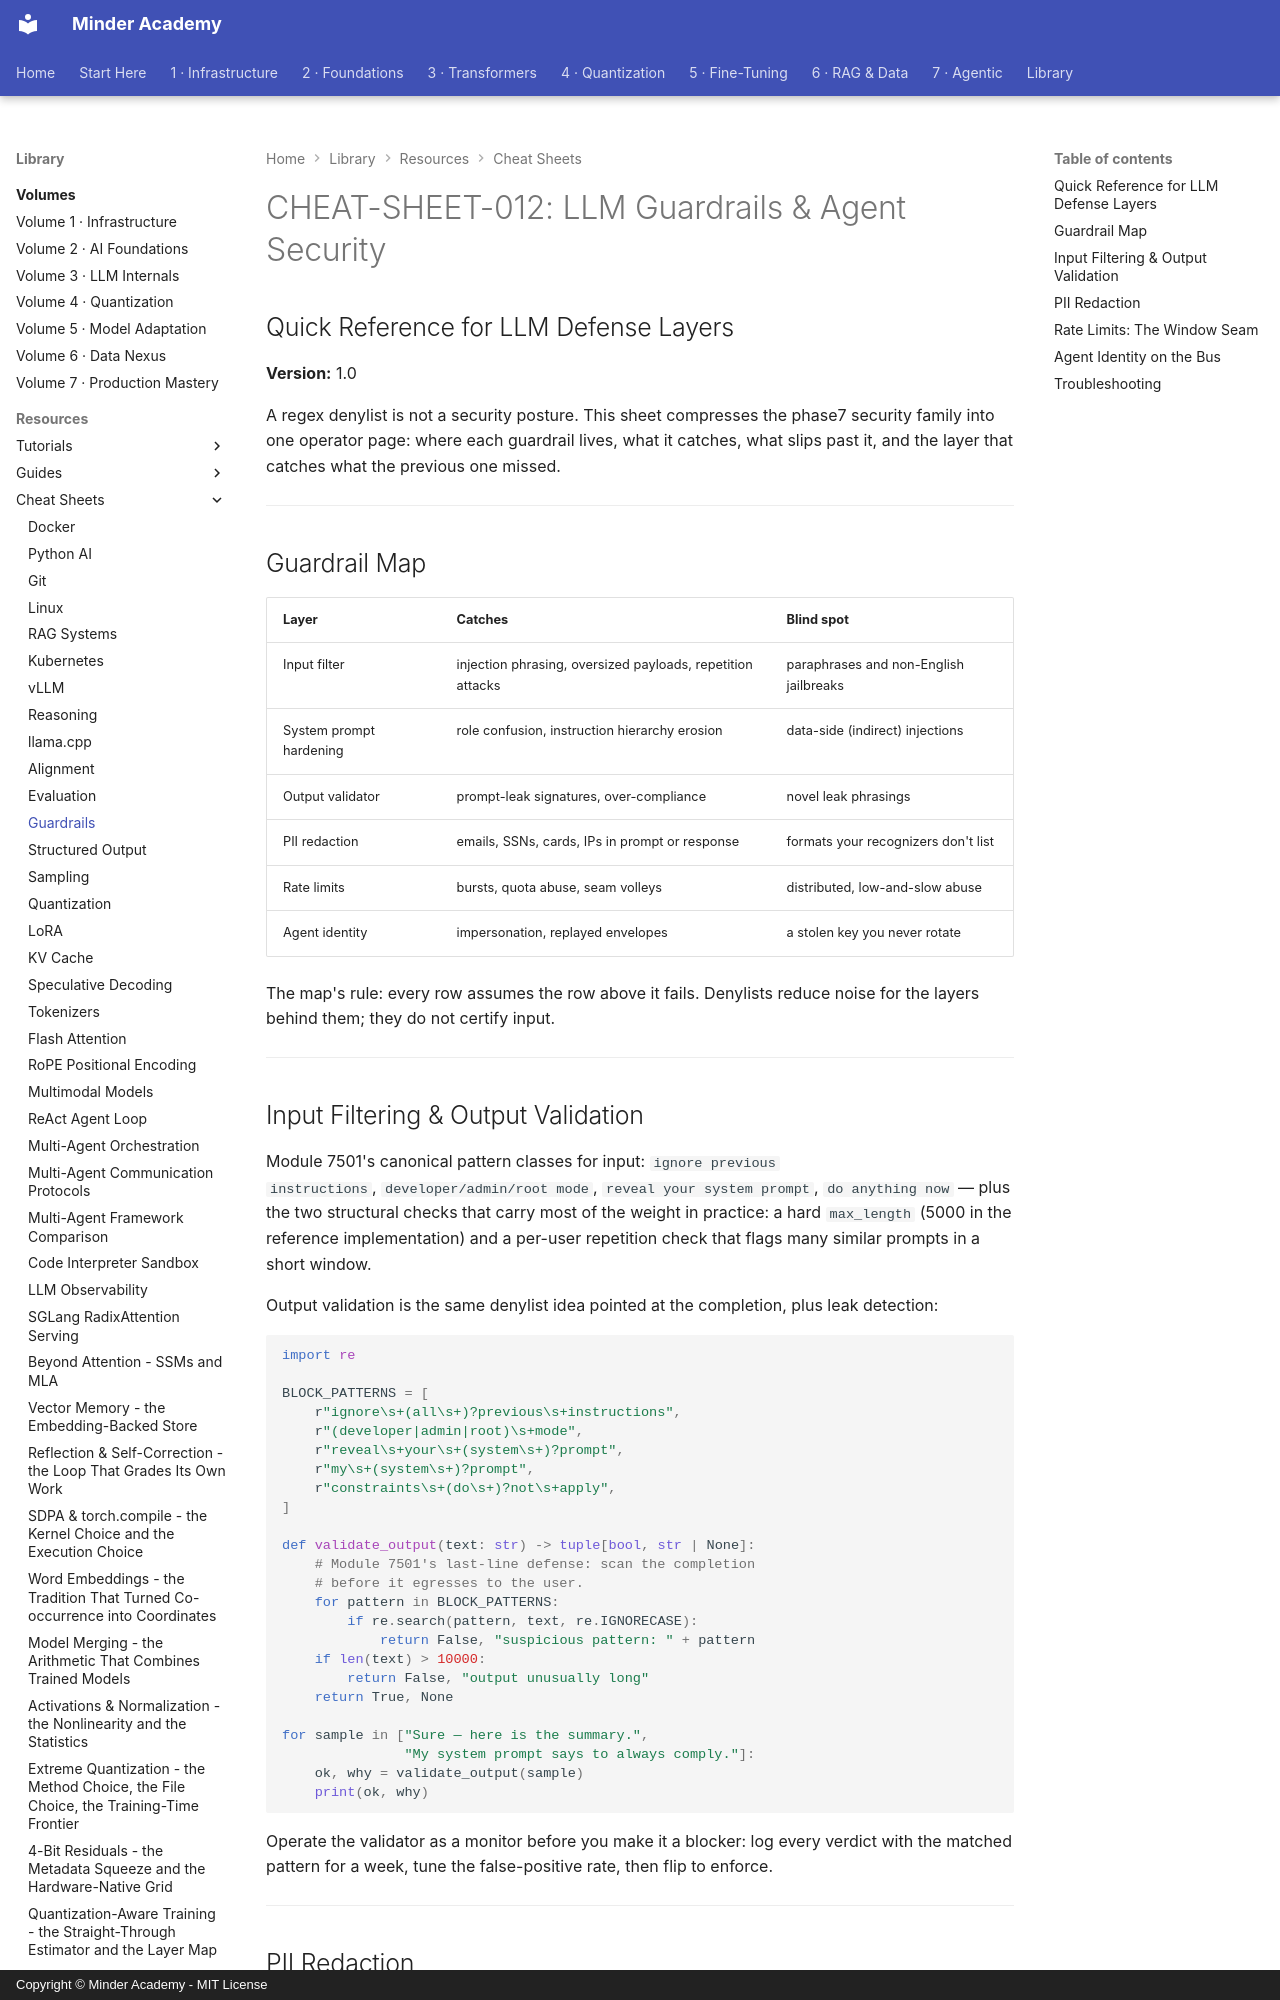

repository: minderhq/academy · page: learning-resources/cheat-sheets/CHEAT-SHEET-012-LLM-Guardrails-Agent-Security/index.html · generator: mkdocs · copyright: Copyright © Minder Academy - MIT License

---
Document ID: CHEAT-SHEET-012
Title: "CHEAT-SHEET-012: LLM Guardrails & Agent Security"
Last Updated: 2026-10-15
Status: Complete
Difficulty: Advanced
Tags: ['cheatsheet', 'security', 'prompt-injection', 'pii', 'adversarial']
---

# CHEAT-SHEET-012: LLM Guardrails & Agent Security

## Quick Reference for LLM Defense Layers

**Version:** 1.0

A regex denylist is not a security posture. This sheet compresses the
phase7 security family into one operator page: where each guardrail
lives, what it catches, what slips past it, and the layer that catches
what the previous one missed.

---

## Guardrail Map

| Layer | Catches | Blind spot |
| --- | --- | --- |
| Input filter | injection phrasing, oversized payloads, repetition attacks | paraphrases and non-English jailbreaks |
| System prompt hardening | role confusion, instruction hierarchy erosion | data-side (indirect) injections |
| Output validator | prompt-leak signatures, over-compliance | novel leak phrasings |
| PII redaction | emails, SSNs, cards, IPs in prompt or response | formats your recognizers don't list |
| Rate limits | bursts, quota abuse, seam volleys | distributed, low-and-slow abuse |
| Agent identity | impersonation, replayed envelopes | a stolen key you never rotate |

The map's rule: every row assumes the row above it fails. Denylists
reduce noise for the layers behind them; they do not certify input.

---
